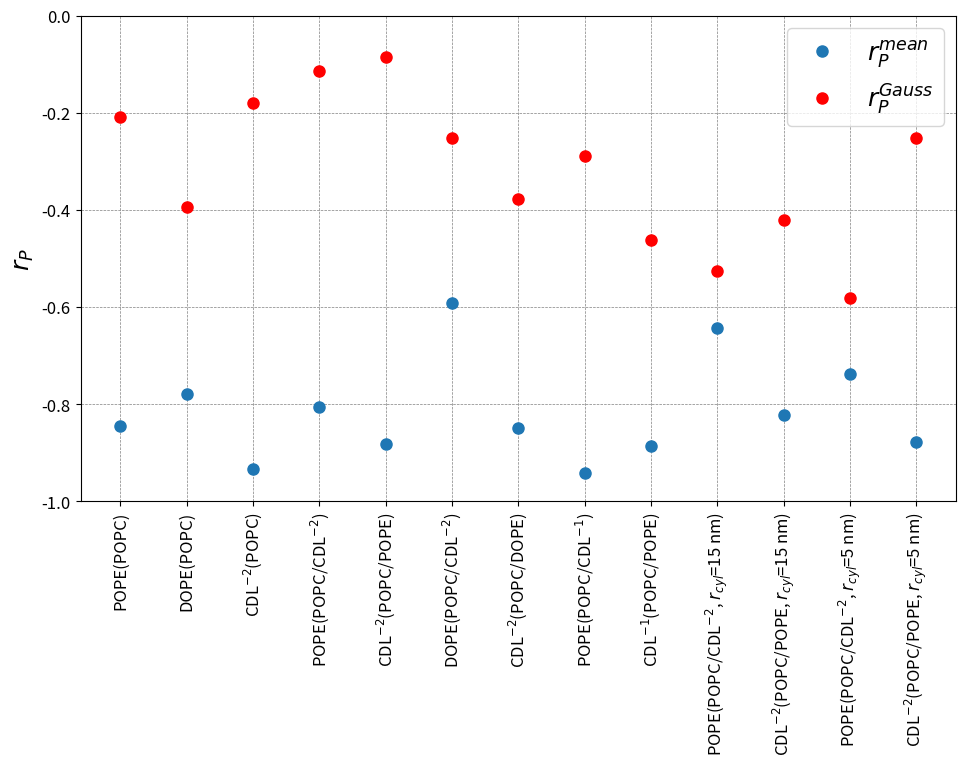

Recreate this plot in Python.
import numpy as np
import matplotlib.pyplot as plt
import scipy as sc
from scipy import stats
from scipy.stats import pearsonr
plt.rcParams.update({'font.size':18})
plt.rcParams.update({'figure.autolayout': True})

plt.ion()
#POPC/POPE - POPE
## Order Outer-Junc, outer-cyl, outer-flat, inner-junc, inner-cyl, inner-flat
mean10 = np.array([-3.16, 4.22, -1.48, 0.68, -6.24, 0.94])*10**-2
mean15 = np.array([-4.20, 3.04, -2.51, 1.71, -4.10, 1.48])*10**-2
mean5 = np.array([-1.00, 7.43, -0.95, -1.50, -10.73, 0.43])*10**-2

#mean = np.array([4.26, -3.4, -6.5,0.1, -1.3, 0.3])*10**-2
mean10_mean = np.mean(mean10)
mean5_mean = np.mean(mean5)
mean15_mean = np.mean(mean15)

mean10_sd = np.std(mean10)
mean5_sd = np.std(mean5)
mean15_sd = np.std(mean15)


gauss10 = np.array([-6.52, -0.12, 0, -4.90, 0.27, 0.25])*10**-3
gauss15 = np.array([-4.5, 0, 0.1, -3.6, 0.2, 0.2])*10**-3
gauss5 = np.array([-10.4, 0.2, 0, -9.7, -0.8, -0.9])*10**-3
#gauss = np.array([-.1,-6.3,0.3,-5.4,0.1,0.2])*10**-3
gauss10_mean = np.mean(gauss10)
gauss5_mean = np.mean(gauss5)
gauss15_mean = np.mean(gauss15)

gauss10_sd = np.std(gauss10)
gauss5_sd = np.std(gauss5)
gauss15_sd = np.std(gauss15)


enr = np.zeros((13,6))
enr[0,:]=[2.7, -2.1, -0.9, -1.8, 2.5, 0.2] # POPE
enr[1,:]= [2.9, -0.9, -1.2, -0.8, 2.5, -0.8] #  DOPE
enr[2,:]= [3, -3.4, 0.1, -1.7, 3.3, 0.2] # CDL
enr[3,:] = [1.5, -1.8, -0.1, -1.5, 1.1, 0.5]  #POPE with CDL-2
enr[4,:] = [2.7, -3, -0.2, -2.4, 3, 0.6] #CDL-2 with POPE
enr[5,:] = [2, -1.1, -0.7, -1.4, 0.7, 0.8] # DOPE with CDL-2
enr[6,:] = [2.1, -0.9, -0.8, -0.1, 2.5, -0.8] # CDL-2 with DOPE
enr[7,:] = [1.9, -1.9, -0.1, -0.7, 1.9, -0.2] # POPE with CDL-1
enr[8,:] = [4.3, -3.5, -0.7, -0.7, 3.1, -0.7] # CDL-1 with POPE
enr[9,:] =  [2.1, -1.3, -1.6, -0.5, 1.1, -0.2] # POPE 15 nm system
enr[10,:] = [3.1, -2.5, -1.3, -1.1, 2.1, -0.4] # CDL-2 15 nm system
enr[11,:] = [1.8, -1.6, -0.2, 0.2, 1.2, -0.2]  # POPE 5 nm system
enr[12,:] = [3.2, -4.7, 0.1, -1.1, 4.5, -0.3] # CDL-2 5 nm system
#enr[0,:] =[-4.3,-2.7,3.8,-2.1,1.6,-1.6]  # POPE
#enr[1,:] = [-3.4, 4.6, -1.2, 4.1, -1.9, -2.2]  # DOPE
#enr[2,:] = [-5.2, 5.7, -0.4, 2.9, -2.5, -0.4]  # CDL
#enr[3,:] = [-2.6, 2.4, 0.2, 1.6, -3.7, 2.1]  #POPE with CDL-2
#enr[4,:] = [-5.0, 4.0, 1.0, 2.7, -4.9, 2.2]  # CDL-2 with property
#enr[5,:] = [-3.3, 2.4, 0.9, 3.8, -5.5, 1.7] # DOPE with CDL-2
#enr[6,:] = [-5.0, 3.3, 1.7, 4.1, -5.5, 1.4]  # CDL-2 with DOPE
#enr[7,:] = [-1.1, 1.2, -0.1, 1.9, -1.6, -0.3] # POPE with CDL-1
#enr[8,:] = [-4.9, 5.4, -0.5, 5.7, -5.8, 0.1]  # CDL-1 with POPE


ncond = np.shape(enr)[0]
pv_m = np.zeros(ncond)
pv_g = np.zeros(ncond)
corr_m = np.zeros(ncond)
corr_g = np.zeros(ncond)


for i in range(0,len(enr)):
    ind = np.argsort(enr[i,:])
    enr_s = enr[i,ind]
    mean10_s = (mean10[ind] - mean10_mean)/mean10_sd   ### Standarized inputs
    gauss10_s = (gauss10[ind] - gauss10_mean)/gauss10_sd
    mean5_s = (mean5[ind] - mean5_mean)/mean5_sd   ### Standarized inputs
    gauss5_s = (gauss5[ind] - gauss5_mean)/gauss5_sd
    mean15_s = (mean15[ind] - mean15_mean)/mean15_sd   ### Standarized inputs
    gauss15_s = (gauss15[ind] - gauss15_mean)/gauss15_sd

    #curv = [mean_s,gauss_s]


    # plt.figure()
    # popt_mean, pcov_mean = sc.optimize.curve_fit(funca, mean_s, enr_s)
    # perr_mean = np.sqrt(np.diag(pcov_mean))
    # residuals_mean = enr_s- funca(mean_s, *popt_mean)
    # ss_res_mean = np.sum(residuals_mean**2)
    # ss_tot = np.sum((enr_s-np.mean(enr_s))**2)
    # r_squared_mean[i] = 1 - (ss_res_mean / ss_tot)
    #
    # popt_gau, pcov_gau = sc.optimize.curve_fit(funca, gauss_s, enr_s)
    # perr_gau = np.sqrt(np.diag(pcov_gau))
    # residuals_gau = enr_s- funca(gauss_s, *popt_gau)
    # ss_res_gau = np.sum(residuals_gau**2)
    # r_squared_gau[i] = 1 - (ss_res_gau / ss_tot)
    #
    # popt_both, pcov_both = sc.optimize.curve_fit(funcb, curv,enr_s)
    # perr_both = np.sqrt(np.diag(pcov_both))
    # residuals_both = enr_s- funcb(curv, *popt_both)
    # ss_res_both = np.sum(residuals_both**2)
    # r_squared_both[i] = 1 - (ss_res_both / ss_tot)
    #
    #
    #
    # ax = plt.axes(projection='3d')
    # ax.scatter(mean_s,gauss_s,enr_s)
    # ax.plot(mean_s,gauss_s,funcb(curv,*popt_both))


    # fit[i,:] = popt_both
    # fit_err[i,:] = perr_both
    if i < 9:
        corr_m[i], pv_m[i] = pearsonr(enr_s, mean10_s)
        corr_g[i], pv_g[i]= pearsonr(enr_s, gauss10_s)
        print(i, '10 nm')
    elif i <11:
        corr_m[i], pv_m[i] = pearsonr(enr_s, mean15_s)
        corr_g[i], pv_g[i]= pearsonr(enr_s, gauss15_s)
        print(i, '15 nm')
    else:
        corr_m[i], pv_m[i] = pearsonr(enr_s, mean5_s)
        corr_g[i], pv_g[i]= pearsonr(enr_s, gauss5_s)
        print(i, '5 nm')

fig,ax = plt.subplots(figsize=(10,8))

plt.plot(corr_m, 'o', label='$r_P^{mean}$', markersize=8)
plt.plot(corr_g, 'o', color='r', label='$r_P^{Gauss}$', markersize=8)
ax.set_xticks(list(range(0,ncond)))
ax.set_xticklabels(['POPE(POPC)','DOPE(POPC)', 'CDL$^{-2}$(POPC)', 'POPE(POPC/CDL$^{-2}$)', 'CDL$^{-2}$(POPC/POPE)',\
'DOPE(POPC/CDL$^{-2}$)', 'CDL$^{-2}$(POPC/DOPE)', 'POPE(POPC/CDL$^{-1}$)', 'CDL$^{-1}$(POPC/POPE)', \
'POPE(POPC/CDL$^{-2}$, $r_{cyl}$=15 nm)', 'CDL$^{-2}$(POPC/POPE, $r_{cyl}$=15 nm)', 'POPE(POPC/CDL$^{-2}$, $r_{cyl}$=5 nm)', 'CDL$^{-2}$(POPC/POPE, $r_{cyl}$=5 nm)'], )
plt.xticks(rotation=90)
plt.grid(color = 'grey', linestyle = '--', linewidth = 0.5)
plt.legend(loc=1)
plt.ylabel('$r_P$')
ax.set_yticks([0, -.2, -.4, -.6, -.8, -1.0])
ax.tick_params(labelsize=12)

plt.savefig('curv_correl.v2.tiff')
